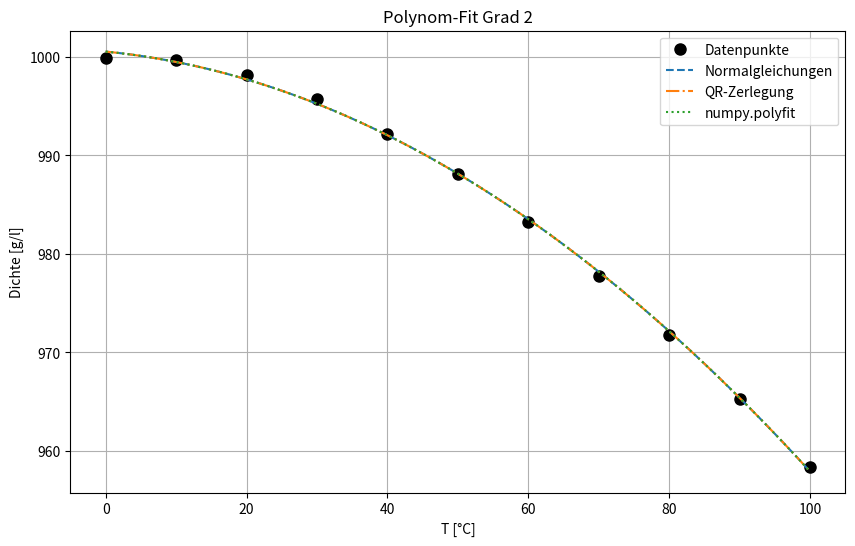

Recreate this plot in Python.
# ============================================================
# TOPIC: Lineares Ausgleichsproblem — Polynom-Fit via Normalgleichungen / QR / polyfit
# DESCRIPTION:
# Löst min ||A·lambda - y||^2 für einen Polynom-Ansatz, einmal über die
# Normalgleichungen (A^T A·lambda = A^T y), einmal stabil via QR-Zerlegung,
# und einmal mit numpy.polyfit. Berechnet Konditionszahlen von A^T A und R
# sowie das Fehlerfunktional E(f) = ||y - A·lambda||^2.
# USE WHEN:
# Wenn ein Polynom (oder allgemein eine Linearkombination von Basisfunktionen)
# im Sinne der kleinsten Fehlerquadrate an Daten angepasst werden soll und
# Konditionsfragen relevant sind.
# EXAMPLE:
# Wasserdichte rho(T) durch ein Polynom 2. Grades f(T) = aT^2 + bT + c fitten,
# Konditionszahlen vergleichen.
# ============================================================

import numpy as np
import matplotlib.pyplot as plt

# ============================================================
# PART 1 — Inputs
# ============================================================
x_data = np.array([0, 10, 20, 30, 40, 50, 60, 70, 80, 90, 100], dtype=float)
y_data = np.array([999.9, 999.7, 998.2, 995.7, 992.2, 988.1, 983.2, 977.8, 971.8, 965.3, 958.4])
degree = 2

# ============================================================
# PART 2 — Method selection
# ============================================================
# Options:
#   "normal_equations" -> A^T A·lambda = A^T y
#   "qr_decomposition" -> A = QR, R·lambda = Q^T y
#   "numpy_polyfit"    -> np.polyfit
#   "all"              -> alle drei
method = "all"

# ============================================================
# PART 3 — Implementation
# ============================================================
def fit_polynomial_least_squares(x_data, y_data, degree, method):
    A = np.column_stack([x_data**(degree - k) for k in range(degree + 1)])
    xs = np.linspace(x_data.min(), x_data.max(), 500)

    plt.figure(figsize=(10, 6))
    plt.plot(x_data, y_data, 'ko', markersize=8, label='Datenpunkte')

    runs = ["normal_equations", "qr_decomposition", "numpy_polyfit"] if method == "all" else [method]

    for m in runs:
        if m == "normal_equations":
            AtA = A.T @ A
            lam = np.linalg.solve(AtA, A.T @ y_data)
            cond = np.linalg.cond(AtA)
            style = '--'; key = 'Normalgleichungen'; cond_str = f'cond(A^T A) = {cond:.4e}'
        elif m == "qr_decomposition":
            Q, R = np.linalg.qr(A)
            lam = np.linalg.solve(R, Q.T @ y_data)
            cond = np.linalg.cond(R)
            style = '-.'; key = 'QR-Zerlegung'; cond_str = f'cond(R) = {cond:.4e}'
        elif m == "numpy_polyfit":
            lam = np.polyfit(x_data, y_data, degree)
            style = ':'; key = 'numpy.polyfit'; cond_str = '(keine Matrix exponiert)'
        else:
            raise ValueError("method invalid")

        err = np.linalg.norm(y_data - np.polyval(lam, x_data), 2)**2
        print(f"--- {key} ---")
        print(f"lambda = {lam}")
        print(f"{cond_str}")
        print(f"E(f) = ||y - A·lambda||^2 = {err:.6e}\n")
        plt.plot(xs, np.polyval(lam, xs), style, label=key)

    plt.xlabel('T [°C]'); plt.ylabel('Dichte [g/l]')
    plt.legend(); plt.grid(True)
    plt.title(f'Polynom-Fit Grad {degree}')
    plt.show()

# ============================================================
# PART 4 — Call
# ============================================================
fit_polynomial_least_squares(x_data, y_data, degree, method)
